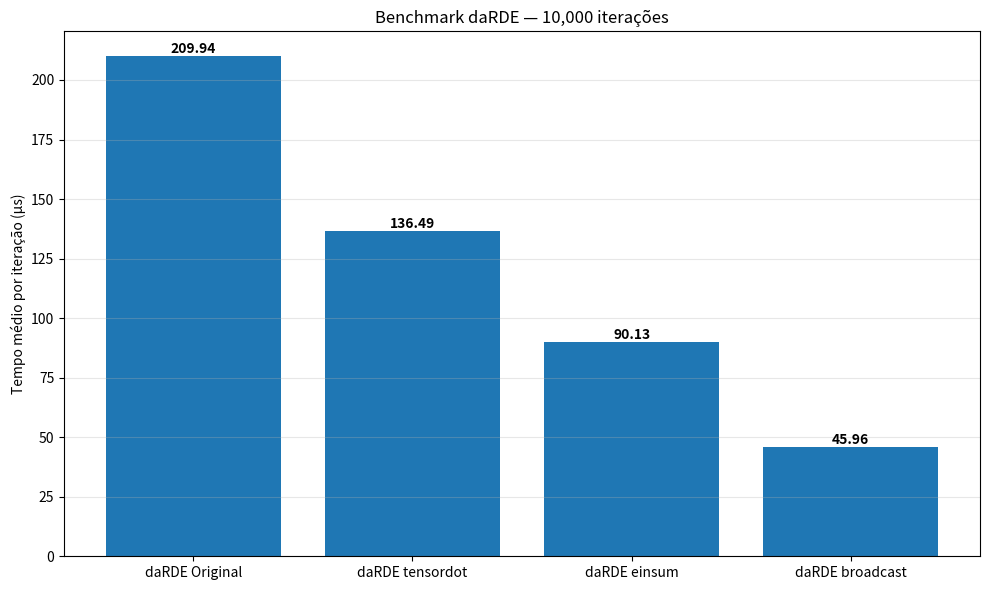
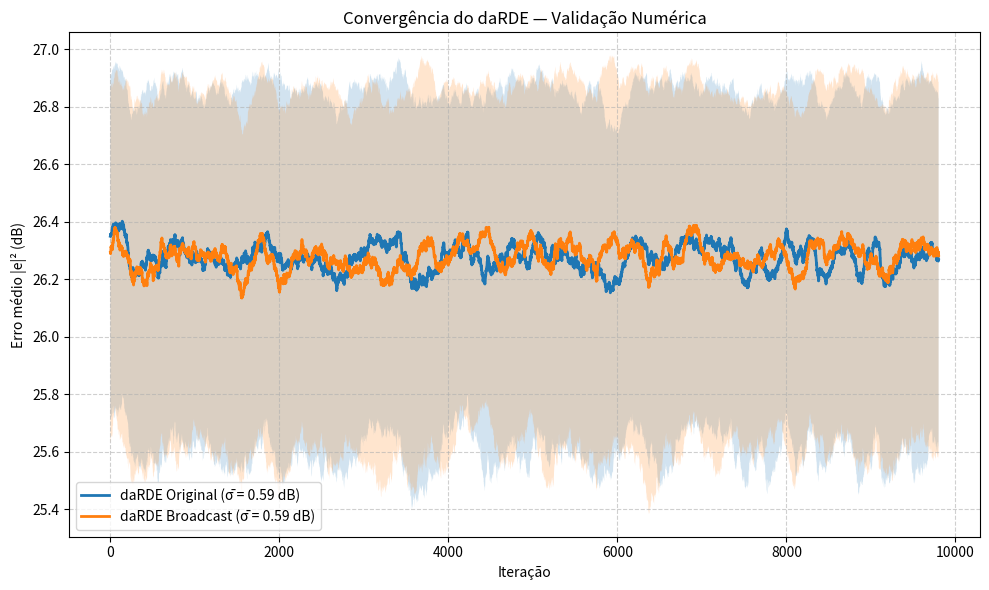

Recreate these plots in Python, in order.
import numpy as np
import time
import matplotlib.pyplot as plt

# ----------------------------
# Configurações
# ----------------------------
N_ITER = 10_000
N_MODES = 8
N_TAPS = 64
MU = 1e-4
RUN_WL = True
SEED = 42


# -----------------------------------------------------
# RDE original (loop) — PRESERVADO
# -----------------------------------------------------
def daRDE_original(x, dx, outEq, mu, H, H_, nModes, runWL):
    indMode = np.arange(0, nModes)
    outEq = outEq.T

    decidedR = np.abs(dx)[None, :]
    err = decidedR**2 - np.abs(outEq)**2

    prodErrOut = np.diag(err[0]) @ np.diag(outEq[0])

    for N in range(nModes):
        indUpdTaps = indMode + N * nModes
        inAdapt = x[:, N].T
        inAdaptPar = inAdapt.repeat(nModes).reshape(len(x), -1).T

        H[indUpdTaps, :] += mu * prodErrOut @ np.conj(inAdaptPar)
        if runWL:
            H_[indUpdTaps, :] += mu * prodErrOut @ inAdaptPar

    return H, H_, np.abs(err)**2


# -----------------------------------------------------
# Vetorizado — tensordot
# -----------------------------------------------------
def daRDE_vectorized_tensordot(x, dx, outEq, mu, H, H_, nModes, runWL):
    outEq = outEq.T

    decidedR = np.abs(dx)[None, :]
    err = decidedR**2 - np.abs(outEq)**2
    prodErrOut = np.diag(err[0] * outEq[0])

    inA = x.T
    inAdaptPar = np.repeat(inA[:, None, :], nModes, axis=1)

    delta = mu * np.transpose(
        np.tensordot(prodErrOut, np.conj(inAdaptPar), axes=([1], [1])),
        (1, 0, 2)
    )
    H += delta.reshape(nModes * nModes, x.shape[0])

    if runWL:
        delta_wl = mu * np.transpose(
            np.tensordot(prodErrOut, inAdaptPar, axes=([1], [1])),
            (1, 0, 2)
        )
        H_ += delta_wl.reshape(nModes * nModes, x.shape[0])

    return H, H_, np.abs(err)**2


# -----------------------------------------------------
# Vetorizado — einsum
# -----------------------------------------------------
def daRDE_vectorized_einsum(x, dx, outEq, mu, H, H_, nModes, runWL):
    outEq = outEq.T

    decidedR = np.abs(dx)[None, :]
    err = decidedR**2 - np.abs(outEq)**2
    prod = err[0] * outEq[0]

    inA = x.T
    inAdaptPar = np.repeat(inA[:, None, :], nModes, axis=1)

    delta = mu * np.einsum("i,nip->nip", prod, np.conj(inAdaptPar))
    H += delta.reshape(nModes * nModes, x.shape[0])

    if runWL:
        delta_wl = mu * np.einsum("i,nip->nip", prod, inAdaptPar)
        H_ += delta_wl.reshape(nModes * nModes, x.shape[0])

    return H, H_, np.abs(err)**2


# -----------------------------------------------------
# Vetorizado rápido — broadcasting
# -----------------------------------------------------
def daRDE_vectorized_broadcast(x, dx, outEq, mu, H, H_, nModes, runWL):
    outEq = outEq.T  # (1, nModes)

    abs_out = np.abs(outEq[0])     # |y_k|
    decidedR = np.abs(dx)          # raio desejado por modo

    err = decidedR**2 - abs_out**2
    prod = err * outEq[0]

    delta = mu * prod[None, :, None] * np.conj(x.T[:, None, :])
    H += delta.reshape(nModes * nModes, x.shape[0])

    if runWL:
        delta_wl = mu * prod[None, :, None] * x.T[:, None, :]
        H_ += delta_wl.reshape(nModes * nModes, x.shape[0])

    return H, H_, np.abs(err)**2



# -----------------------------------------------------
# Benchmark — Tempo (Gráfico)
# -----------------------------------------------------
def benchmark_time_only(nIter, nModes, nTaps, mu, runWL, seed):
    rng = np.random.default_rng(seed)

    methods = [
        ("RDE Original", daRDE_original),
        ("RDE tensordot", daRDE_vectorized_tensordot),
        ("RDE einsum", daRDE_vectorized_einsum),
        ("RDE broadcast", daRDE_vectorized_broadcast),
    ]

    xs = rng.standard_normal((nIter, nTaps, nModes)) + 1j * rng.standard_normal((nIter, nTaps, nModes))

    outs = rng.standard_normal((nIter, nModes, 1)) + 1j * rng.standard_normal((nIter, nModes, 1))

    R = np.array([1, 3, 5])

    results = {}

    for name, func in methods:
        H = np.zeros((nModes * nModes, nTaps), dtype=np.complex128)
        H_ = np.zeros_like(H)

        t0 = time.perf_counter()
        for k in range(nIter):
            H, H_, _ = func(xs[k], R, outs[k], mu, H, H_, nModes, runWL)
        t = time.perf_counter() - t0

        results[name] = t / nIter
        print(f"{name:20s}: {results[name]*1e6:8.2f} µs/it")

    plt.figure(figsize=(10, 6))
    labels = list(results.keys())
    values = [v * 1e6 for v in results.values()]
    bars = plt.bar(labels, values)

    plt.ylabel("Tempo médio por iteração (µs)")
    plt.title(f"Benchmark RDE — {nIter:,} iterações")
    plt.grid(axis="y", alpha=0.3)

    for bar, val in zip(bars, values):
        plt.text(bar.get_x() + bar.get_width() / 2, bar.get_height(),
                 f"{val:.2f}", ha="center", va="bottom", fontweight="bold")

    plt.tight_layout()
    plt.show(block=False)



# -----------------------------------------------------
# Benchmark — Tempo (Gráfico 1)
# -----------------------------------------------------
def benchmark_time_only(nIter, nModes, nTaps, mu, runWL, seed):
    rng = np.random.default_rng(seed)

    methods = [
        ("daRDE Original", daRDE_original),
        ("daRDE tensordot", daRDE_vectorized_tensordot),
        ("daRDE einsum", daRDE_vectorized_einsum),
        ("daRDE broadcast", daRDE_vectorized_broadcast),
    ]

    xs = (
        rng.standard_normal((nIter, nTaps, nModes))
        + 1j * rng.standard_normal((nIter, nTaps, nModes))
    )

    outs = (
        rng.standard_normal((nIter, nModes, 1))
        + 1j * rng.standard_normal((nIter, nModes, 1))
    )

    # -------------------------------------------------
    # daRDE: raio desejado (REAL, dimensão correta)
    # -------------------------------------------------
    R = np.full(nModes, 3.0)

    results = {}

    for name, func in methods:
        H = np.zeros((nModes * nModes, nTaps), dtype=np.complex128)
        H_ = np.zeros_like(H)

        t0 = time.perf_counter()
        for k in range(nIter):
            H, H_, _ = func(
                xs[k],
                R,
                outs[k],
                mu,
                H,
                H_,
                nModes,
                runWL,
            )
        t = time.perf_counter() - t0

        results[name] = t / nIter
        print(f"{name:20s}: {results[name]*1e6:8.2f} µs/it")

    # -----------------------------
    # Gráfico de tempo
    # -----------------------------
    plt.figure(figsize=(10, 6))
    labels = list(results.keys())
    values = [v * 1e6 for v in results.values()]

    bars = plt.bar(labels, values)
    plt.ylabel("Tempo médio por iteração (µs)")
    plt.title(f"Benchmark daRDE — {nIter:,} iterações")
    plt.grid(axis="y", alpha=0.3)

    for bar, val in zip(bars, values):
        plt.text(
            bar.get_x() + bar.get_width() / 2,
            bar.get_height(),
            f"{val:.2f}",
            ha="center",
            va="bottom",
            fontweight="bold",
        )

    plt.tight_layout()
    plt.show(block=False)


# # -----------------------------------------------------
# # Convergência — Erro × Iteração (Gráfico 2)
# # -----------------------------------------------------
# #     rng = np.random.default_rng(seed)

# #     methods = [
# #         ("daRDE Original", daRDE_original),
# #         ("daRDE Broadcast", daRDE_vectorized_broadcast),
# #     ]

# #     WINDOW = 200
# #     R = np.array([1, 3, 5])

# #     def moving_stats(x, w):
# #         mean = np.convolve(x, np.ones(w) / w, mode="valid")
# #         sq = np.convolve(x**2, np.ones(w) / w, mode="valid")
# #         std = np.sqrt(np.maximum(sq - mean**2, 0))
# #         return mean, std

# #     plt.figure(figsize=(10, 6))

# #     for label, func in methods:
# #         H = np.zeros((nModes * nModes, nTaps), dtype=np.complex128)
# #         H_ = np.zeros_like(H)
# #         err_trace = np.zeros(nIter)

# #         for k in range(nIter):
# #             x = rng.standard_normal((nTaps, nModes)) + 1j * rng.standard_normal((nTaps, nModes))

# #             # ✅ CORREÇÃO 2: outEq com shape (nModes, 1)
# #             out = rng.standard_normal((nModes, 1)) + 1j * rng.standard_normal((nModes, 1))

# #             H, H_, err = func(x, R, out, mu, H, H_, nModes, runWL)
# #             err_trace[k] = np.sum(err)

# #         mean, std = moving_stats(err_trace, WINDOW)
# #         mean_db = 10 * np.log10(mean + 1e-12)
# #         up = 10 * np.log10(mean + std + 1e-12)
# #         dn = 10 * np.log10(np.maximum(mean - std, 1e-12))

# #         it = np.arange(len(mean_db))
# #         plt.plot(it, mean_db, label=label, linewidth=2)
# #         plt.fill_between(it, dn, up, alpha=0.2)

# #     plt.xlabel("Iteração")
# #     plt.ylabel("Erro médio |e|² (dB)")
# #     plt.title("Convergência do daRDE — Validação Numérica")
# #     plt.legend()
# #     plt.grid(True, linestyle="--", alpha=0.6)
# #     plt.tight_layout()
# #     plt.show()
# def plot_daRDE_convergence(nIter, nModes, nTaps, mu, runWL, seed):
#     rng = np.random.default_rng(seed)

#     methods = [
#         ("daRDE Original", daRDE_original),
#         ("daRDE Broadcast", daRDE_vectorized_broadcast),
#     ]

#     WINDOW = 200

#     # -------------------------------------------------
#     # daRDE: raio desejado por modo
#     # -------------------------------------------------
#     R = np.full(nModes, 3.0)

#     def moving_stats(x, w):
#         mean = np.convolve(x, np.ones(w) / w, mode="valid")
#         sq = np.convolve(x**2, np.ones(w) / w, mode="valid")
#         std = np.sqrt(np.maximum(sq - mean**2, 0))
#         return mean, std

#     plt.figure(figsize=(10, 6))

#     for label, func in methods:
#         H = np.zeros((nModes * nModes, nTaps), dtype=np.complex128)
#         H_ = np.zeros_like(H)
#         err_trace = np.zeros(nIter)

#         for k in range(nIter):
#             x = (
#                 rng.standard_normal((nTaps, nModes))
#                 + 1j * rng.standard_normal((nTaps, nModes))
#             )

#             outEq = (
#                 rng.standard_normal((nModes, 1))
#                 + 1j * rng.standard_normal((nModes, 1))
#             )

#             H, H_, err = func(
#                 x,
#                 R,
#                 outEq,
#                 mu,
#                 H,
#                 H_,
#                 nModes,
#                 runWL,
#             )

#             err_trace[k] = np.sum(err)

#         mean, std = moving_stats(err_trace, WINDOW)

#         mean_db = 10 * np.log10(mean + 1e-12)
#         up_db = 10 * np.log10(mean + std + 1e-12)
#         dn_db = 10 * np.log10(np.maximum(mean - std, 1e-12))

#         it = np.arange(len(mean_db))
#         plt.plot(it, mean_db, label=label, linewidth=2)
#         plt.fill_between(it, dn_db, up_db, alpha=0.2)

#     plt.xlabel("Iteração")
#     plt.ylabel("Erro médio |e|² (dB)")
#     plt.title("Convergência do daRDE — Validação Numérica")
#     plt.legend()
#     plt.grid(True, linestyle="--", alpha=0.6)
#     plt.tight_layout()
#     plt.show()

# -----------------------------------------------------
# Convergência — Erro × Iteração (Gráfico 2 com desvio médio padrão)
# -----------------------------------------------------

def plot_daRDE_convergence(nIter, nModes, nTaps, mu, runWL, seed):
    rng = np.random.default_rng(seed)

    methods = [
        ("daRDE Original", daRDE_original),
        ("daRDE Broadcast", daRDE_vectorized_broadcast),
    ]

    WINDOW = 200
    R = np.full(nModes, 3.0)

    def moving_stats(x, w):
        mean = np.convolve(x, np.ones(w) / w, mode="valid")
        sq = np.convolve(x**2, np.ones(w) / w, mode="valid")
        std = np.sqrt(np.maximum(sq - mean**2, 0))
        return mean, std

    plt.figure(figsize=(10, 6))

    for label, func in methods:
        H = np.zeros((nModes * nModes, nTaps), dtype=np.complex128)
        H_ = np.zeros_like(H)
        err_trace = np.zeros(nIter)

        for k in range(nIter):
            x = (
                rng.standard_normal((nTaps, nModes))
                + 1j * rng.standard_normal((nTaps, nModes))
            )

            outEq = (
                rng.standard_normal((nModes, 1))
                + 1j * rng.standard_normal((nModes, 1))
            )

            H, H_, err = func(
                x,
                R,
                outEq,
                mu,
                H,
                H_,
                nModes,
                runWL,
            )

            err_trace[k] = np.sum(err)

        mean, std = moving_stats(err_trace, WINDOW)

        # --------------------------------------------
        # Conversão para dB
        # --------------------------------------------
        mean_db = 10 * np.log10(mean + 1e-12)
        up_db = 10 * np.log10(mean + std + 1e-12)
        dn_db = 10 * np.log10(np.maximum(mean - std, 1e-12))

        # --------------------------------------------
        # Desvio-padrão médio em dB (numérico)
        # --------------------------------------------
        sigma_db = np.mean(up_db - mean_db)

        it = np.arange(len(mean_db))
        plt.plot(
            it,
            mean_db,
            label=f"{label} (σ̄ = {sigma_db:.2f} dB)",
            linewidth=2,
        )
        plt.fill_between(it, dn_db, up_db, alpha=0.2)

    plt.xlabel("Iteração")
    plt.ylabel("Erro médio |e|² (dB)")
    plt.title("Convergência do daRDE — Validação Numérica")
    plt.legend()
    plt.grid(True, linestyle="--", alpha=0.6)
    plt.tight_layout()
    plt.show()



# -----------------------------------------------------
# MAIN 
# -----------------------------------------------------
if __name__ == "__main__":
    print("daRDE — Benchmark + Convergência\n")

    benchmark_time_only(
        nIter=N_ITER,
        nModes=N_MODES,
        nTaps=N_TAPS,
        mu=MU,
        runWL=RUN_WL,
        seed=SEED,
    )

    plot_daRDE_convergence(
        nIter=N_ITER,
        nModes=N_MODES,
        nTaps=N_TAPS,
        mu=MU,
        runWL=RUN_WL,
        seed=SEED,
    )
